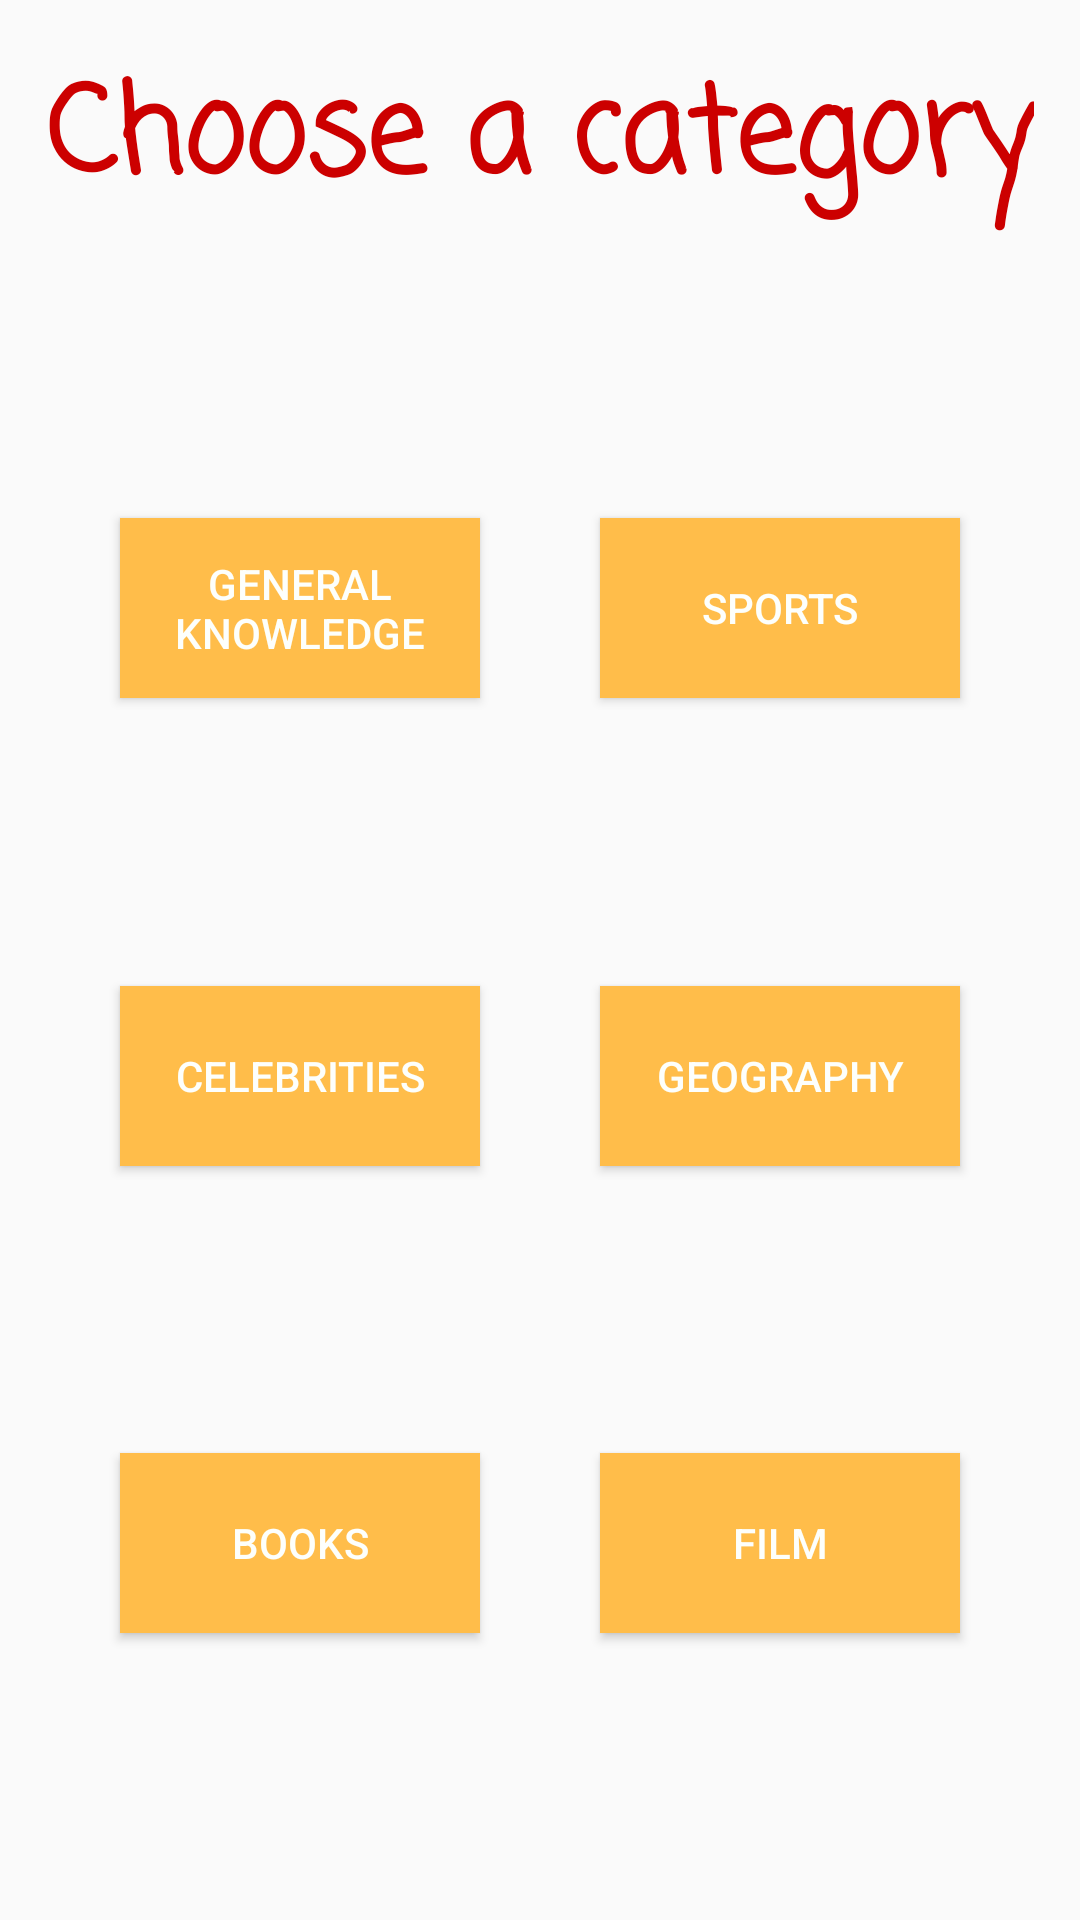

Produce the Android XML layout that renders to this screen, including the resource entries it uses.
<!-- AndroidManifest.xml: application theme AppTheme -->
<!-- res/layout/activity_category_chooser.xml -->
<?xml version="1.0" encoding="utf-8"?>
<layout xmlns:android="http://schemas.android.com/apk/res/android"
    xmlns:app="http://schemas.android.com/apk/res-auto"
    xmlns:tools="http://schemas.android.com/tools">

    <android.support.constraint.ConstraintLayout
        android:layout_width="match_parent"
        android:layout_height="match_parent"
        tools:context=".ui.CategoryChooserActivity">

        <TextView
            android:id="@+id/tv_category_chooser"
            android:layout_width="wrap_content"
            android:layout_height="wrap_content"
            android:layout_marginTop="16dp"
            android:fontFamily="casual"
            android:text="@string/category_chooser_title"
            android:textColor="@android:color/holo_red_dark"
            android:textSize="40sp"
            android:textStyle="bold"
            app:layout_constraintEnd_toEndOf="parent"
            app:layout_constraintStart_toStartOf="parent"
            app:layout_constraintTop_toTopOf="parent" />

        <Button
            android:id="@+id/btn_category_general"
            style="@style/CategoryButton"
            android:onClick="onCategoryChosen"
            android:text="@string/category_general_knowledge"
            app:layout_constraintBottom_toTopOf="@+id/btn_category_celebrities"
            app:layout_constraintEnd_toEndOf="@+id/btn_category_celebrities"
            app:layout_constraintStart_toStartOf="@+id/btn_category_celebrities"
            app:layout_constraintTop_toBottomOf="@+id/tv_category_chooser" />

        <Button
            android:id="@+id/btn_category_sports"
            style="@style/CategoryButton"
            android:onClick="onCategoryChosen"
            android:text="@string/category_sports"
            app:layout_constraintBottom_toTopOf="@+id/btn_category_geography"
            app:layout_constraintEnd_toEndOf="@+id/btn_category_geography"
            app:layout_constraintStart_toStartOf="@+id/btn_category_geography"
            app:layout_constraintTop_toBottomOf="@+id/tv_category_chooser" />

        <Button
            android:id="@+id/btn_category_celebrities"
            style="@style/CategoryButton"
            android:onClick="onCategoryChosen"
            android:text="@string/category_celebrities"
            app:layout_constraintBottom_toTopOf="@+id/btn_category_books"
            app:layout_constraintEnd_toEndOf="@+id/btn_category_books"
            app:layout_constraintStart_toStartOf="@+id/btn_category_books"
            app:layout_constraintTop_toBottomOf="@+id/btn_category_general" />

        <Button
            android:id="@+id/btn_category_geography"
            style="@style/CategoryButton"
            android:onClick="onCategoryChosen"
            android:text="@string/category_geography"
            app:layout_constraintBottom_toTopOf="@+id/btn_category_film"
            app:layout_constraintEnd_toEndOf="@+id/btn_category_film"
            app:layout_constraintStart_toStartOf="@+id/btn_category_film"
            app:layout_constraintTop_toBottomOf="@+id/btn_category_sports" />

        <Button
            android:id="@+id/btn_category_books"
            style="@style/CategoryButton"
            android:onClick="onCategoryChosen"
            android:text="@string/category_books"
            app:layout_constraintBottom_toBottomOf="parent"
            app:layout_constraintEnd_toStartOf="@+id/btn_category_film"
            app:layout_constraintStart_toStartOf="parent"
            app:layout_constraintTop_toBottomOf="@+id/btn_category_celebrities" />

        <Button
            android:id="@+id/btn_category_film"
            style="@style/CategoryButton"
            android:onClick="onCategoryChosen"
            android:text="@string/category_film"
            app:layout_constraintBottom_toBottomOf="parent"
            app:layout_constraintEnd_toEndOf="parent"
            app:layout_constraintStart_toEndOf="@+id/btn_category_books"
            app:layout_constraintTop_toBottomOf="@+id/btn_category_geography" />

        <ProgressBar
            android:id="@+id/progress_bar"
            android:layout_width="100dp"
            android:layout_height="100dp"
            android:visibility="invisible"
            app:layout_constraintTop_toTopOf="parent"
            app:layout_constraintBottom_toBottomOf="parent"
            app:layout_constraintStart_toStartOf="parent"
            app:layout_constraintEnd_toEndOf="parent"/>

    </android.support.constraint.ConstraintLayout>
</layout>
<!-- resources referenced by this layout -->
<resources>
  <string name="category_books">Books</string>
  <string name="category_celebrities">Celebrities</string>
  <string name="category_chooser_title">Choose a category</string>
  <string name="category_film">Film</string>
  <string name="category_general_knowledge">General Knowledge</string>
  <string name="category_geography">Geography</string>
  <string name="category_sports">Sports</string>
  <style name="CategoryButton">
          <item name="android:layout_width">@dimen/category_button_width</item>
          <item name="android:layout_height">@dimen/category_button_height</item>
          <item name="android:background">@color/colorAccent</item>
          <item name="android:textColor">@color/SecondaryTextColor</item>
      </style>
  <style name="AppTheme" parent="Theme.AppCompat.Light.NoActionBar">
          
          <item name="colorPrimary">@color/colorPrimary</item>
          <item name="colorPrimaryDark">@color/colorPrimaryDark</item>
          <item name="colorAccent">@color/colorAccent</item>
          <item name="android:windowAnimationStyle">@style/CustomActivityAnimation</item>
      </style>
  <dimen name="category_button_width">120dp</dimen>
  <dimen name="category_button_height">60dp</dimen>
  <color name="colorAccent">#FFBD4A</color>
  <color name="SecondaryTextColor">#FDFFFC</color>
  <color name="colorPrimary">#2EB2FF</color>
  <color name="colorPrimaryDark">#005D93</color>
  <style name="CustomActivityAnimation" parent="@android:style/Animation.Activity">
          <item name="android:activityOpenEnterAnimation">@anim/slide_in_right</item>
          <item name="android:activityOpenExitAnimation">@anim/slide_out_left</item>
          <item name="android:activityCloseEnterAnimation">@anim/slide_in_left</item>
          <item name="android:activityCloseExitAnimation">@anim/slide_out_right</item>
      </style>
</resources>
